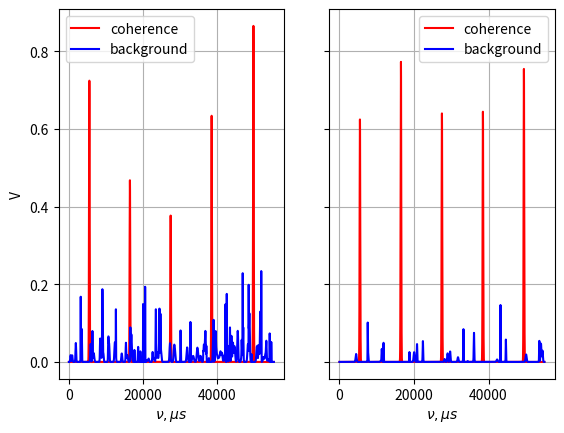

Recreate this plot in Python.
import numpy as np
import matplotlib.pyplot as plt


def gauss(x, mu, sigma):
    return 1 / np.sqrt(2 * np.pi) / sigma * np.exp(-np.power((x - mu) / sigma, 2) / 2)


N = 5
n = 11000
b = 84
A = 150
x0 = np.linspace(0, n, 1000)
y0 = A * gauss(x0, n / 2, b)
fig, axs = plt.subplots(1, 2, sharey=True)

x = np.array([], dtype=float)
y = np.array([], dtype=float)
for i in range(0, N):
    drift = np.random.uniform(-b * 2, b * 2)
    x = np.append(x, x0 + i * n + drift)
    a = np.random.uniform(0.5, 1.5)
    y = np.append(y, y0 * a)

axs[0].plot(x, y, color='red', label='coherence')
M = N * N * N
y = np.zeros_like(x)
for (m, s, a) in zip(np.random.uniform(0, n * N, M), np.random.uniform(b / 4, b * 2, M), np.random.uniform(0, y0.max() * 20, M)):
    y += a * gauss(x, m, s)
axs[0].plot(x, y, color='blue', label='background')

x = np.array([], dtype=float)
y = np.array([], dtype=float)
for i in range(0, N):
    drift = 0
    x = np.append(x, x0 + i * n + drift)
    a = np.random.uniform(0.8, 1.2)
    y = np.append(y, y0 * a)

axs[1].plot(x, y, color='red', label='coherence')
M = N * N
y = np.zeros_like(x)
for (m, s, a) in zip(np.random.uniform(0, n * N, M), np.random.uniform(b / 4, b * 2, M), np.random.uniform(0, y0.max() * 20, M)):
    y += a * gauss(x, m, s)
axs[1].plot(x, y, color='blue', label='background')

axs[0].set_xlabel(r'$\nu, \mu s$')
axs[1].set_xlabel(r'$\nu, \mu s$')
axs[0].set_ylabel('V')
axs[0].grid()
axs[0].legend()
axs[1].grid()
axs[1].legend()
plt.show()
